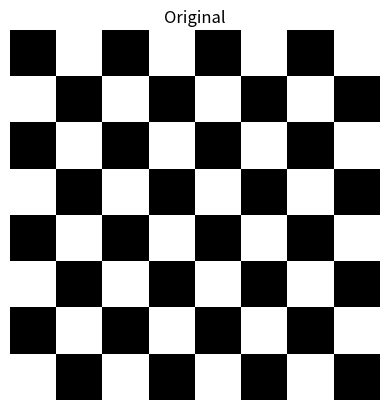

The script that saved this image:
import numpy as np
import math
import matplotlib.pyplot as plt

def show(img, title="image", cmap="gray"):
    fig, ax = plt.subplots()
    ax.imshow(img, cmap=cmap, interpolation="nearest")
    ax.set_title(title)
    ax.axis("off")
    plt.show()

def checkerboard(n=8, tile=1):
    y = np.arange(n)[:, None]
    x = np.arange(n)[None, :]
    pattern = (x//tile + y//tile) % 2
    return (pattern * 255).astype(np.uint8)


img = checkerboard(8)
show(img, "Original")
